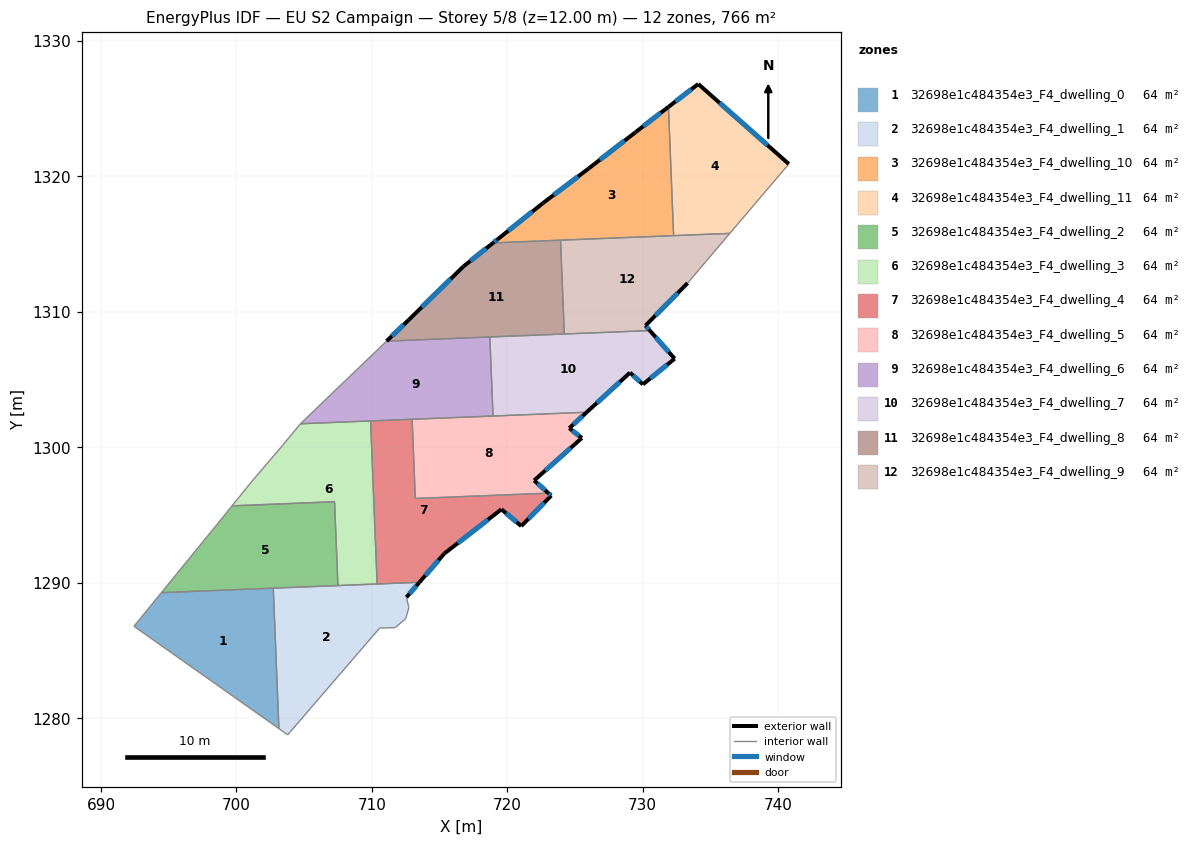
=== STOREY PLAN SPEC (per zone: floor XY polygon, exterior-wall plan segments, windows/doors) ===
zone 1: 32698e1c484354e3_F4_dwelling_0  (63.9 m²)
  floor: (702.72, 1289.59) (703.14, 1279.21) (692.43, 1286.77) (694.46, 1289.25)
  interior walls: 4
zone 2: 32698e1c484354e3_F4_dwelling_1  (63.9 m²)
  floor: (713.52, 1290.02) (712.56, 1288.91) (712.74, 1288.15) (712.50, 1287.33) (711.73, 1286.68) (710.58, 1286.64) (710.54, 1286.59) (703.79, 1278.76) (703.14, 1279.21) (702.72, 1289.59)
  exterior wall: (712.56, 1288.91) – (713.52, 1290.02)  [1.5 m]
    window: (712.78, 1289.17) – (713.29, 1289.76)  [1.2 m²]
  interior walls: 11
zone 3: 32698e1c484354e3_F4_dwelling_10  (63.9 m²)
  floor: (731.91, 1325.12) (732.29, 1315.62) (718.96, 1315.08) (719.28, 1315.34) (722.64, 1318.02) (726.03, 1320.59) (729.47, 1323.25)
  exterior wall: (719.28, 1315.34) – (718.96, 1315.08)  [0.4 m]
    window: (719.21, 1315.28) – (719.03, 1315.15)  [0.4 m²]
  exterior wall: (722.64, 1318.02) – (719.28, 1315.34)  [4.3 m]
    window: (721.85, 1317.39) – (720.07, 1315.97)  [3.6 m²]
  exterior wall: (726.03, 1320.59) – (722.64, 1318.02)  [4.3 m]
    window: (725.23, 1319.99) – (723.43, 1318.62)  [3.6 m²]
  exterior wall: (729.47, 1323.25) – (726.03, 1320.59)  [4.3 m]
    window: (728.66, 1322.63) – (726.84, 1321.22)  [3.7 m²]
  exterior wall: (731.91, 1325.12) – (729.47, 1323.25)  [3.1 m]
    window: (731.33, 1324.68) – (730.04, 1323.69)  [2.6 m²]
  interior walls: 3
zone 4: 32698e1c484354e3_F4_dwelling_11  (63.9 m²)
  floor: (740.79, 1320.91) (736.44, 1315.79) (732.29, 1315.62) (731.91, 1325.12) (734.11, 1326.82)
  exterior wall: (734.11, 1326.82) – (731.91, 1325.12)  [2.8 m]
    window: (733.59, 1326.42) – (732.42, 1325.52)  [2.3 m²]
  exterior wall: (740.79, 1320.91) – (734.11, 1326.82)  [8.9 m]
    window: (739.22, 1322.30) – (735.68, 1325.43)  [7.5 m²]
  interior walls: 3
zone 5: 32698e1c484354e3_F4_dwelling_2  (63.9 m²)
  floor: (707.25, 1295.97) (707.50, 1289.78) (694.46, 1289.25) (698.53, 1294.25) (699.68, 1295.67)
  interior walls: 6
zone 6: 32698e1c484354e3_F4_dwelling_3  (63.9 m²)
  floor: (709.91, 1301.93) (710.39, 1289.89) (707.50, 1289.78) (707.25, 1295.97) (699.68, 1295.67) (701.10, 1297.43) (703.41, 1300.13) (704.72, 1301.71) (704.73, 1301.73)
  interior walls: 9
zone 7: 32698e1c484354e3_F4_dwelling_4  (63.9 m²)
  floor: (723.04, 1296.60) (723.25, 1296.42) (721.04, 1294.17) (719.57, 1295.41) (715.36, 1292.15) (713.52, 1290.02) (710.39, 1289.89) (709.91, 1301.93) (712.98, 1302.06) (713.21, 1296.21)
  exterior wall: (713.52, 1290.02) – (715.36, 1292.15)  [2.8 m]
    window: (713.95, 1290.52) – (714.93, 1291.65)  [2.4 m²]
  exterior wall: (723.25, 1296.42) – (723.04, 1296.60)  [0.3 m]
    window: (723.20, 1296.46) – (723.09, 1296.56)  [0.2 m²]
  exterior wall: (721.04, 1294.17) – (723.25, 1296.42)  [3.2 m]
    window: (721.56, 1294.70) – (722.73, 1295.89)  [2.7 m²]
  exterior wall: (719.57, 1295.41) – (721.04, 1294.17)  [1.9 m]
    window: (719.91, 1295.12) – (720.69, 1294.46)  [1.6 m²]
  exterior wall: (715.36, 1292.15) – (719.57, 1295.41)  [5.3 m]
    window: (716.35, 1292.91) – (718.58, 1294.64)  [4.5 m²]
  interior walls: 5
zone 8: 32698e1c484354e3_F4_dwelling_5  (63.9 m²)
  floor: (725.87, 1302.58) (724.58, 1301.40) (725.51, 1300.68) (721.99, 1297.54) (723.04, 1296.60) (713.21, 1296.21) (712.98, 1302.06)
  exterior wall: (723.04, 1296.60) – (721.99, 1297.54)  [1.4 m]
    window: (722.79, 1296.82) – (722.24, 1297.32)  [1.2 m²]
  exterior wall: (724.58, 1301.40) – (725.87, 1302.58)  [1.7 m]
    window: (724.88, 1301.68) – (725.56, 1302.30)  [1.5 m²]
  exterior wall: (725.51, 1300.68) – (724.58, 1301.40)  [1.2 m]
    window: (725.29, 1300.85) – (724.80, 1301.23)  [1.0 m²]
  exterior wall: (721.99, 1297.54) – (725.51, 1300.68)  [4.7 m]
    window: (722.82, 1298.28) – (724.68, 1299.94)  [4.0 m²]
  interior walls: 4
zone 9: 32698e1c484354e3_F4_dwelling_6  (63.9 m²)
  floor: (718.72, 1308.13) (718.95, 1302.30) (704.73, 1301.73) (706.69, 1303.62) (711.09, 1307.83)
  interior walls: 7
zone 10: 32698e1c484354e3_F4_dwelling_7  (63.9 m²)
  floor: (730.53, 1308.61) (732.36, 1306.53) (730.02, 1304.63) (729.07, 1305.50) (725.87, 1302.58) (718.95, 1302.30) (718.72, 1308.13)
  exterior wall: (725.87, 1302.58) – (729.07, 1305.50)  [4.3 m]
    window: (726.62, 1303.26) – (728.32, 1304.82)  [3.7 m²]
  exterior wall: (732.36, 1306.53) – (730.53, 1308.61)  [2.8 m]
    window: (731.93, 1307.02) – (730.96, 1308.12)  [2.3 m²]
  exterior wall: (730.02, 1304.63) – (732.36, 1306.53)  [3.0 m]
    window: (730.57, 1305.08) – (731.81, 1306.09)  [2.5 m²]
  exterior wall: (729.07, 1305.50) – (730.02, 1304.63)  [1.3 m]
    window: (729.29, 1305.30) – (729.80, 1304.84)  [1.1 m²]
  interior walls: 4
zone 11: 32698e1c484354e3_F4_dwelling_8  (63.9 m²)
  floor: (723.94, 1315.28) (724.22, 1308.36) (711.09, 1307.83) (712.74, 1309.41) (716.77, 1313.35) (718.96, 1315.08)
  exterior wall: (712.74, 1309.41) – (711.09, 1307.83)  [2.3 m]
    window: (712.36, 1309.04) – (711.48, 1308.20)  [1.9 m²]
  exterior wall: (716.77, 1313.35) – (712.74, 1309.41)  [5.6 m]
    window: (715.82, 1312.42) – (713.69, 1310.34)  [4.7 m²]
  exterior wall: (718.96, 1315.08) – (716.77, 1313.35)  [2.8 m]
    window: (718.44, 1314.68) – (717.28, 1313.76)  [2.4 m²]
  interior walls: 4
zone 12: 32698e1c484354e3_F4_dwelling_9  (63.9 m²)
  floor: (736.44, 1315.79) (733.32, 1312.11) (730.21, 1308.98) (730.53, 1308.61) (724.22, 1308.36) (723.94, 1315.28)
  exterior wall: (730.21, 1308.98) – (733.32, 1312.11)  [4.4 m]
    window: (730.94, 1309.71) – (732.59, 1311.38)  [3.7 m²]
  exterior wall: (730.53, 1308.61) – (730.21, 1308.98)  [0.5 m]
    window: (730.46, 1308.70) – (730.29, 1308.89)  [0.4 m²]
  interior walls: 5

=== DERIVED (storey summary) ===
Building: EU S2 Campaign
Storey: 5 of 8  (floor level z = 12.00 m)
Storey gross floor area: 766.5 m²
Zones on this storey: 12
  - 32698e1c484354e3_F4_dwelling_0: floor 63.9 m²
  - 32698e1c484354e3_F4_dwelling_1: floor 63.9 m²; exterior wall 1.5 m (4.4 m²); 1 window(s) 1.2 m²; WWR 28.1%
  - 32698e1c484354e3_F4_dwelling_10: floor 63.9 m²; exterior wall 16.4 m (49.2 m²); 5 window(s) 13.8 m²; WWR 28.1%
  - 32698e1c484354e3_F4_dwelling_11: floor 63.9 m²; exterior wall 11.7 m (35.1 m²); 2 window(s) 9.9 m²; WWR 28.1%
  - 32698e1c484354e3_F4_dwelling_2: floor 63.9 m²
  - 32698e1c484354e3_F4_dwelling_3: floor 63.9 m²
  - 32698e1c484354e3_F4_dwelling_4: floor 63.9 m²; exterior wall 13.5 m (40.5 m²); 5 window(s) 11.4 m²; WWR 28.1%
  - 32698e1c484354e3_F4_dwelling_5: floor 63.9 m²; exterior wall 9.0 m (27.1 m²); 4 window(s) 7.6 m²; WWR 28.1%
  - 32698e1c484354e3_F4_dwelling_6: floor 63.9 m²
  - 32698e1c484354e3_F4_dwelling_7: floor 63.9 m²; exterior wall 11.4 m (34.2 m²); 4 window(s) 9.6 m²; WWR 28.1%
  - 32698e1c484354e3_F4_dwelling_8: floor 63.9 m²; exterior wall 10.7 m (32.1 m²); 3 window(s) 9.0 m²; WWR 28.1%
  - 32698e1c484354e3_F4_dwelling_9: floor 63.9 m²; exterior wall 4.9 m (14.7 m²); 2 window(s) 4.1 m²; WWR 28.1%
Zone adjacency (shared interzone walls):
  - 32698e1c484354e3_F4_dwelling_0 ↔ 32698e1c484354e3_F4_dwelling_1
  - 32698e1c484354e3_F4_dwelling_1 ↔ 32698e1c484354e3_F4_dwelling_2
  - 32698e1c484354e3_F4_dwelling_1 ↔ 32698e1c484354e3_F4_dwelling_3
  - 32698e1c484354e3_F4_dwelling_1 ↔ 32698e1c484354e3_F4_dwelling_4
  - 32698e1c484354e3_F4_dwelling_10 ↔ 32698e1c484354e3_F4_dwelling_11
  - 32698e1c484354e3_F4_dwelling_10 ↔ 32698e1c484354e3_F4_dwelling_8
  - 32698e1c484354e3_F4_dwelling_10 ↔ 32698e1c484354e3_F4_dwelling_9
  - 32698e1c484354e3_F4_dwelling_11 ↔ 32698e1c484354e3_F4_dwelling_9
  - 32698e1c484354e3_F4_dwelling_2 ↔ 32698e1c484354e3_F4_dwelling_3
  - 32698e1c484354e3_F4_dwelling_3 ↔ 32698e1c484354e3_F4_dwelling_4
  - 32698e1c484354e3_F4_dwelling_3 ↔ 32698e1c484354e3_F4_dwelling_6
  - 32698e1c484354e3_F4_dwelling_4 ↔ 32698e1c484354e3_F4_dwelling_5
  - 32698e1c484354e3_F4_dwelling_4 ↔ 32698e1c484354e3_F4_dwelling_6
  - 32698e1c484354e3_F4_dwelling_5 ↔ 32698e1c484354e3_F4_dwelling_6
  - 32698e1c484354e3_F4_dwelling_5 ↔ 32698e1c484354e3_F4_dwelling_7
  - 32698e1c484354e3_F4_dwelling_6 ↔ 32698e1c484354e3_F4_dwelling_7
  - 32698e1c484354e3_F4_dwelling_6 ↔ 32698e1c484354e3_F4_dwelling_8
  - 32698e1c484354e3_F4_dwelling_7 ↔ 32698e1c484354e3_F4_dwelling_8
  - 32698e1c484354e3_F4_dwelling_7 ↔ 32698e1c484354e3_F4_dwelling_9
  - 32698e1c484354e3_F4_dwelling_8 ↔ 32698e1c484354e3_F4_dwelling_9